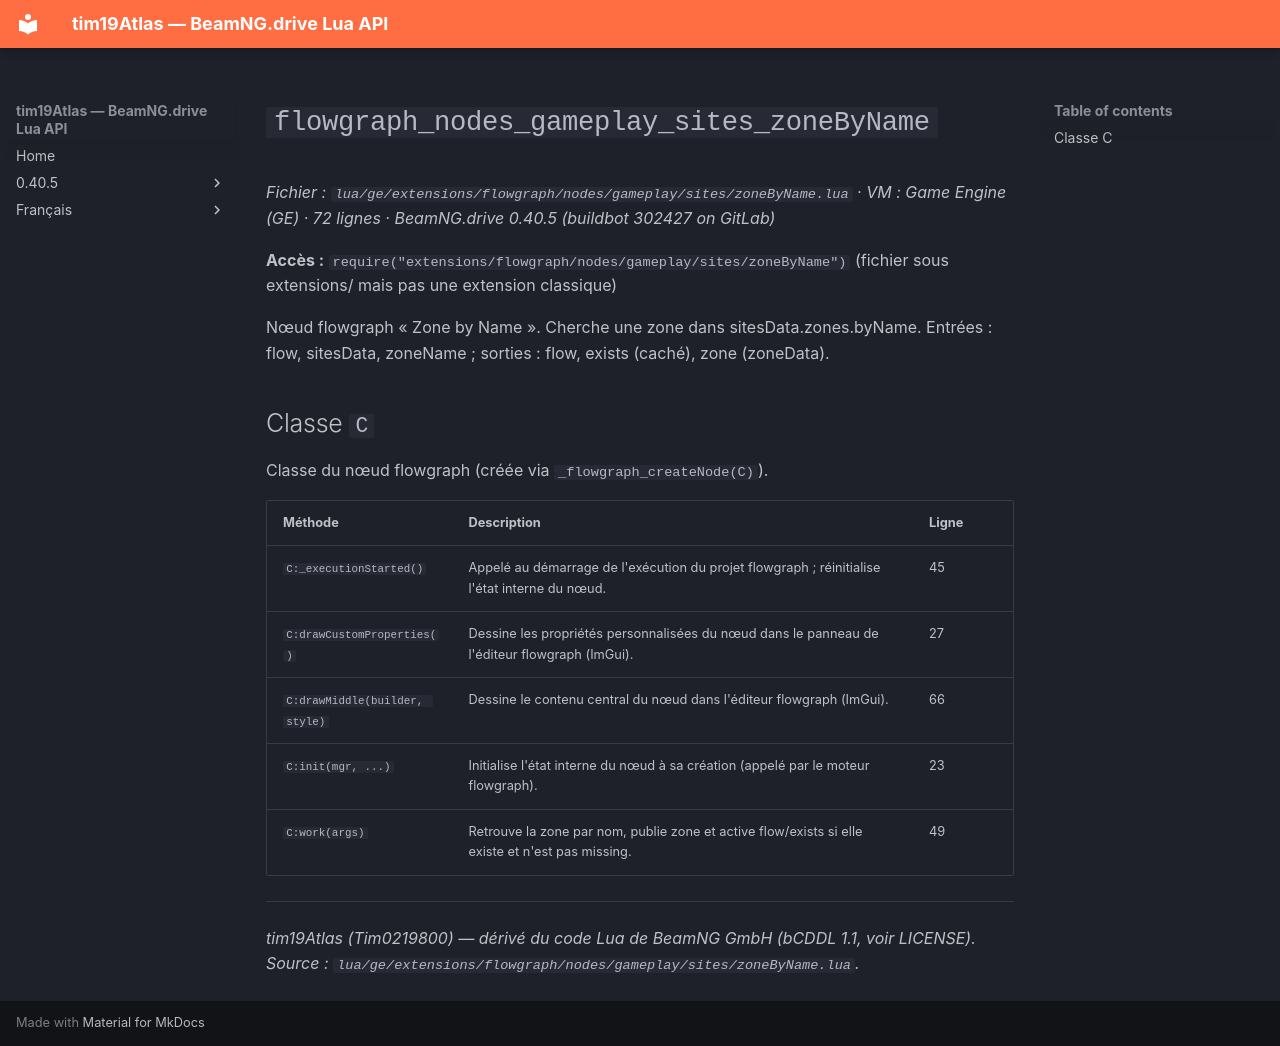

repository: Tim0219800/beamng-lua-atlas · page: fr/0.40.5/ge/extensions/flowgraph/nodes/gameplay/sites/zoneByName.html · generator: mkdocs

# `flowgraph_nodes_gameplay_sites_zoneByName`

*Fichier : `lua/ge/extensions/flowgraph/nodes/gameplay/sites/zoneByName.lua` · VM : Game Engine (GE) · 72 lignes · BeamNG.drive 0.40.5 (buildbot 302427 on GitLab)*

**Accès :** `require("extensions/flowgraph/nodes/gameplay/sites/zoneByName")` (fichier sous extensions/ mais pas une extension classique)

Nœud flowgraph « Zone by Name ». Cherche une zone dans sitesData.zones.byName. Entrées : flow, sitesData, zoneName ; sorties : flow, exists (caché), zone (zoneData).

## Classe `C`

Classe du nœud flowgraph (créée via `_flowgraph_createNode(C)`).

| Méthode | Description | Ligne |
|---|---|---|
| `C:_executionStarted()` | Appelé au démarrage de l'exécution du projet flowgraph ; réinitialise l'état interne du nœud. | 45 |
| `C:drawCustomProperties()` | Dessine les propriétés personnalisées du nœud dans le panneau de l'éditeur flowgraph (ImGui). | 27 |
| `C:drawMiddle(builder, style)` | Dessine le contenu central du nœud dans l'éditeur flowgraph (ImGui). | 66 |
| `C:init(mgr, ...)` | Initialise l'état interne du nœud à sa création (appelé par le moteur flowgraph). | 23 |
| `C:work(args)` | Retrouve la zone par nom, publie zone et active flow/exists si elle existe et n'est pas missing. | 49 |

---
*tim19Atlas (Tim0219800) — dérivé du code Lua de BeamNG GmbH (bCDDL 1.1, voir LICENSE). Source : `lua/ge/extensions/flowgraph/nodes/gameplay/sites/zoneByName.lua`.*
